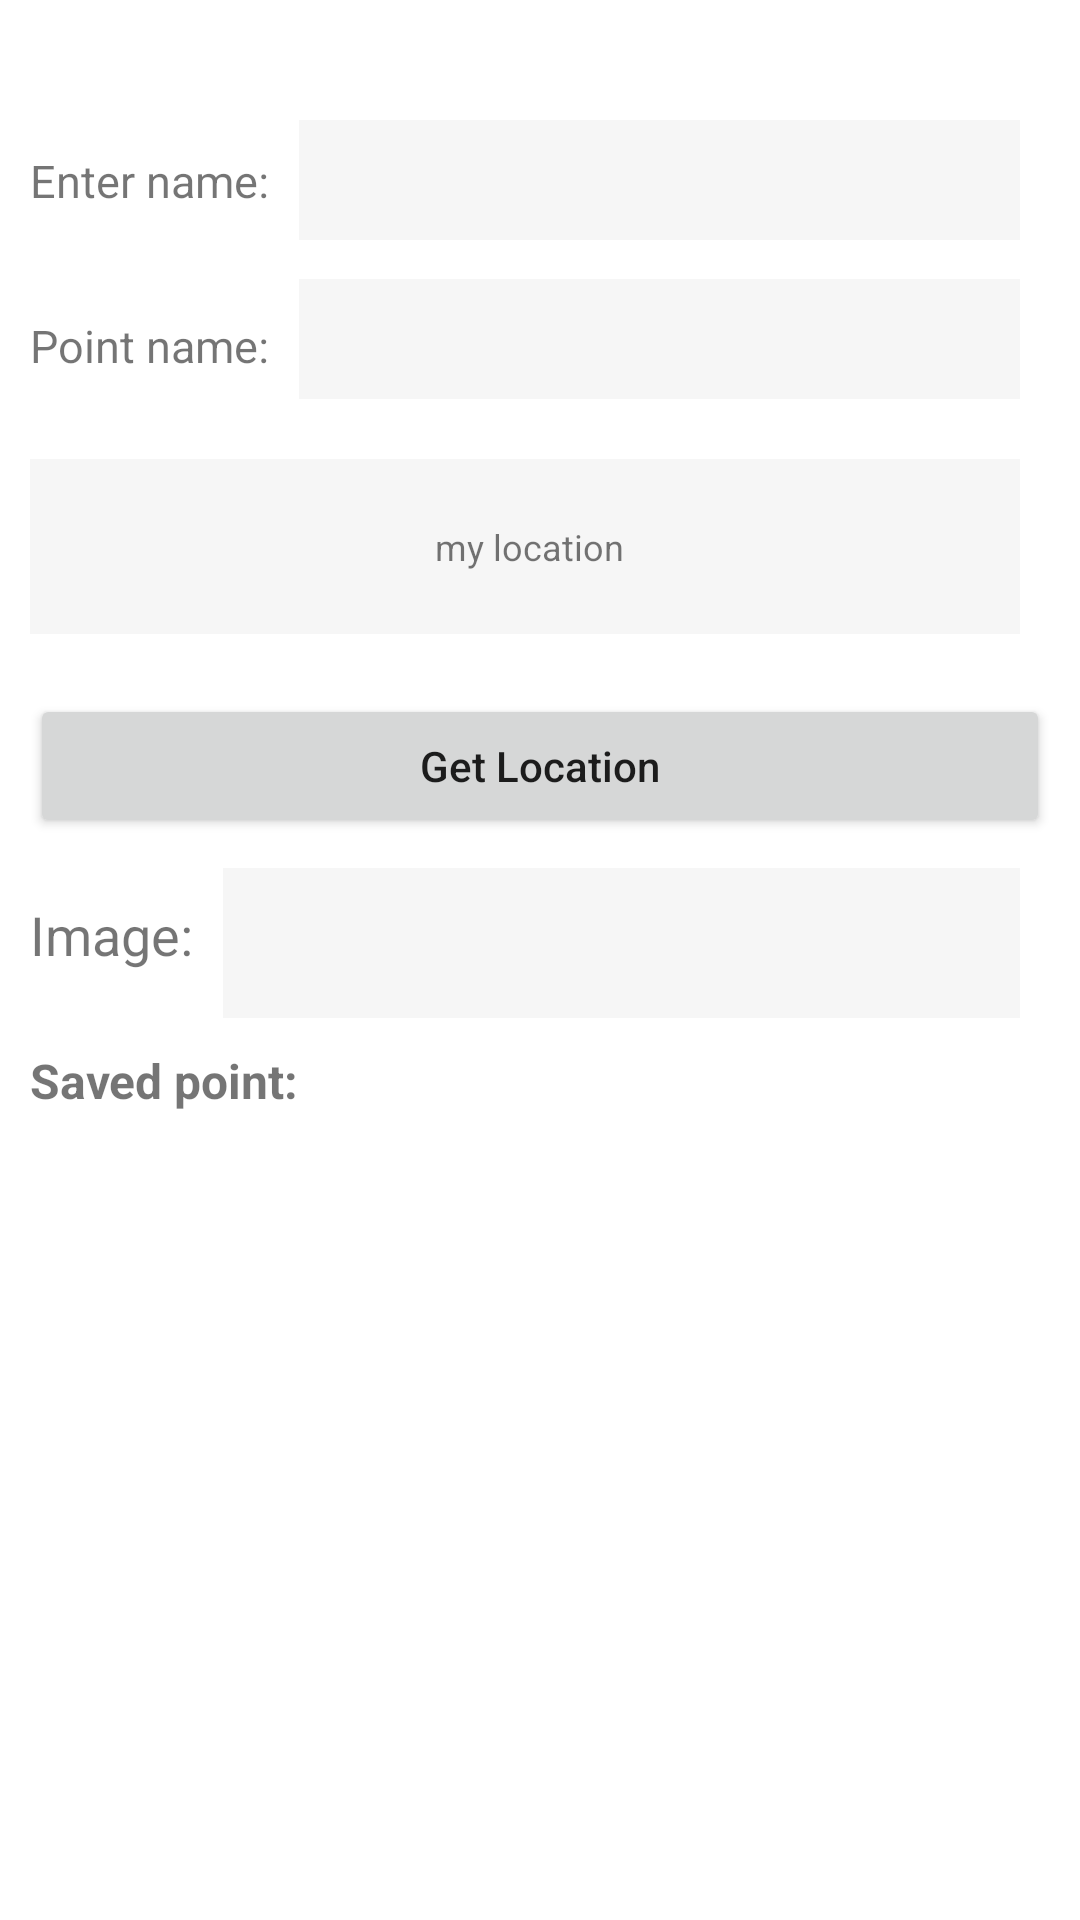

The Android layout XML behind this screen, and the referenced resources:
<!-- AndroidManifest.xml: application theme Theme.GuardtrolDemo -->
<!-- res/layout/activity_main.xml -->
<?xml version="1.0" encoding="utf-8"?>
<RelativeLayout xmlns:android="http://schemas.android.com/apk/res/android"
        xmlns:app="http://schemas.android.com/apk/res-auto"
        xmlns:tools="http://schemas.android.com/tools"
        android:layout_width="match_parent"
        android:layout_height="match_parent"
        tools:context=".MainActivity"
        android:paddingTop="40dp"
        android:paddingEnd="10dp"
        android:paddingStart="10dp">

        <TextView
            android:id="@+id/label"
            android:layout_width="wrap_content"
            android:layout_height="wrap_content"
            android:layout_marginTop="10dp"
            android:layout_marginRight="10dp"
            android:text="Enter name:"
            android:textSize="15dp"
            app:layout_constraintBottom_toBottomOf="parent"
            app:layout_constraintLeft_toLeftOf="parent"
            app:layout_constraintRight_toRightOf="parent"
            app:layout_constraintTop_toTopOf="parent" />


        <EditText
            android:id="@+id/name"
            android:layout_width="match_parent"
            android:layout_height="40dp"
            android:layout_marginLeft="7dp"
            android:layout_marginEnd="10dp"
            android:layout_marginRight="10dp"
            android:layout_toRightOf="@+id/label"
            android:background="#B9F3F3F3" />


        <TextView
            android:id="@+id/label2"
            android:layout_width="wrap_content"
            android:layout_height="wrap_content"
            android:layout_below="@+id/name"
            android:layout_marginTop="25dp"
            android:layout_marginRight="10dp"
            android:text="Point name:"
            android:textSize="15dp"
            app:layout_constraintBottom_toBottomOf="parent"
            app:layout_constraintLeft_toLeftOf="parent"
            app:layout_constraintRight_toRightOf="parent"
            app:layout_constraintTop_toTopOf="parent" />

        <EditText
            android:id="@+id/location_name"
            android:layout_width="match_parent"
            android:layout_height="40dp"
            android:layout_below="@+id/name"
            android:layout_marginLeft="12dp"
            android:layout_marginTop="13dp"
            android:layout_marginEnd="10dp"
            android:layout_marginRight="10dp"
            android:layout_marginBottom="10dp"
            android:layout_toRightOf="@+id/label"
            android:background="#B9F3F3F3" />


        <TextView
            android:id="@+id/location"
            android:layout_width="match_parent"
            android:layout_height="wrap_content"
            android:layout_below="@+id/location_name"
            android:layout_marginTop="10dp"
            android:layout_marginRight="10dp"
            android:background="#B9F3F3F3"
            android:gravity="center"
            android:lines="4"
            android:text=" my location"
            android:textSize="12dp" />


        <Button
            android:id="@+id/get_location"
            android:layout_width="match_parent"
            android:layout_height="wrap_content"
            android:layout_below="@+id/location"
            android:layout_centerHorizontal="true"
            android:layout_marginTop="20dp"
            android:text="Get Location"
            android:textAllCaps="false" />


        <Button
            android:id="@+id/save"
            android:layout_width="match_parent"
            android:layout_height="wrap_content"
            android:layout_below="@+id/list_view"
            android:layout_marginTop="30dp"
            android:layout_marginBottom="20dp"
            android:text="Save" />

        <TextView
            android:id="@+id/label3"
            android:layout_width="wrap_content"
            android:layout_height="wrap_content"
            android:layout_below="@+id/image_url"
            android:layout_marginTop="10dp"
            android:layout_marginRight="10dp"
            android:text="Saved point:"
            android:textSize="16dp"
            android:textStyle="bold" />

        <ListView
            android:id="@+id/list_view"
            android:layout_width="match_parent"
            android:layout_height="250dp"
           android:layout_below="@id/image_url"
            android:layout_marginTop="20dp"
            android:layout_marginBottom="30dp"
            tools:listitem="@layout/all_location" />

        <EditText
            android:id="@+id/image_url"
            android:layout_width="match_parent"
            android:layout_height="50dp"
            android:layout_below="@id/get_location"
            android:layout_marginLeft="7dp"
            android:layout_marginTop="10dp"
            android:layout_marginEnd="10dp"
            android:layout_marginRight="30dp"
            android:layout_toRightOf="@+id/label4"
            android:background="#B9F3F3F3" />


        <TextView
            android:id="@+id/label4"
            android:layout_width="wrap_content"
            android:layout_height="wrap_content"
            android:layout_below="@id/get_location"
            android:layout_marginTop="20dp"
            android:layout_marginRight="10dp"
            android:text="Image:"
            android:textSize="18dp"
            app:layout_constraintBottom_toBottomOf="parent"
            app:layout_constraintLeft_toLeftOf="parent"
            app:layout_constraintRight_toRightOf="parent"
            app:layout_constraintTop_toTopOf="parent" />





    </RelativeLayout>
<!-- res/layout/all_location.xml (included above) -->
<?xml version="1.0" encoding="utf-8"?>
<RelativeLayout xmlns:android="http://schemas.android.com/apk/res/android"
    xmlns:app="http://schemas.android.com/apk/res-auto"
    android:layout_width="match_parent"
    android:layout_height="wrap_content"
    >

    <RelativeLayout
        android:layout_width="match_parent"
        android:layout_height="wrap_content"
       >


        <ImageView
            android:id="@+id/img"
            android:layout_width="50dp"
            android:layout_height="50dp"
            android:layout_marginTop="15dp"
            android:src="@drawable/gprs" />

        <TextView
            android:id="@+id/name"
            android:layout_width="wrap_content"
            android:layout_height="wrap_content"
            android:layout_alignParentTop="true"
            android:layout_centerInParent="true"
            android:layout_marginBottom="5dp"
            android:text="User name"
            android:textSize="16sp" />

        <TextView
            android:id="@+id/location_name"
            android:layout_width="wrap_content"
            android:layout_height="wrap_content"
            android:layout_below="@+id/name"
            android:layout_toRightOf="@+id/img"
            android:text="Access bank plc"
            android:textSize="15sp" />


        <TextView
            android:id="@+id/adress"
            android:layout_width="200dp"
            android:layout_height="wrap_content"
            android:layout_below="@+id/location_name"
            android:layout_marginTop="4dp"
            android:layout_toRightOf="@+id/img"
            android:minLines="2"
            android:text="Access bank plc"
            android:textSize="12sp"


            />

        <TextView
            android:id="@+id/lon_lat"
            android:layout_width="wrap_content"
            android:layout_height="wrap_content"
            android:layout_alignParentEnd="true"
            android:layout_marginTop="25dp"
            android:layout_marginEnd="5dp"
            android:text="Status: Active"
            android:textSize="14sp"


            />


    </RelativeLayout>




</RelativeLayout>
<!-- resources referenced by this layout -->
<resources>
  <!-- drawable gprs: png bitmap (drawable, 2601 bytes) -->
  <style name="Theme.GuardtrolDemo" parent="Theme.MaterialComponents.DayNight.DarkActionBar">
          
          <item name="colorPrimary">@color/purple_500</item>
          <item name="colorPrimaryVariant">@color/purple_700</item>
          <item name="colorOnPrimary">@color/white</item>
          
          <item name="colorSecondary">@color/teal_200</item>
          <item name="colorSecondaryVariant">@color/teal_700</item>
          <item name="colorOnSecondary">@color/black</item>
          
          <item name="android:statusBarColor" tools:targetApi="l">?attr/colorPrimaryVariant</item>
          
      </style>
  <!-- not gathered from this repository: default colours our renderer supplied (Android Studio template values) -->
  <color name="purple_500">#FF6200EE</color>
  <color name="purple_700">#FF3700B3</color>
  <color name="teal_200">#FF03DAC5</color>
  <color name="teal_700">#FF018786</color>
  <color name="black">#FF000000</color>
  <color name="white">#FFFFFFFF</color>
</resources>
